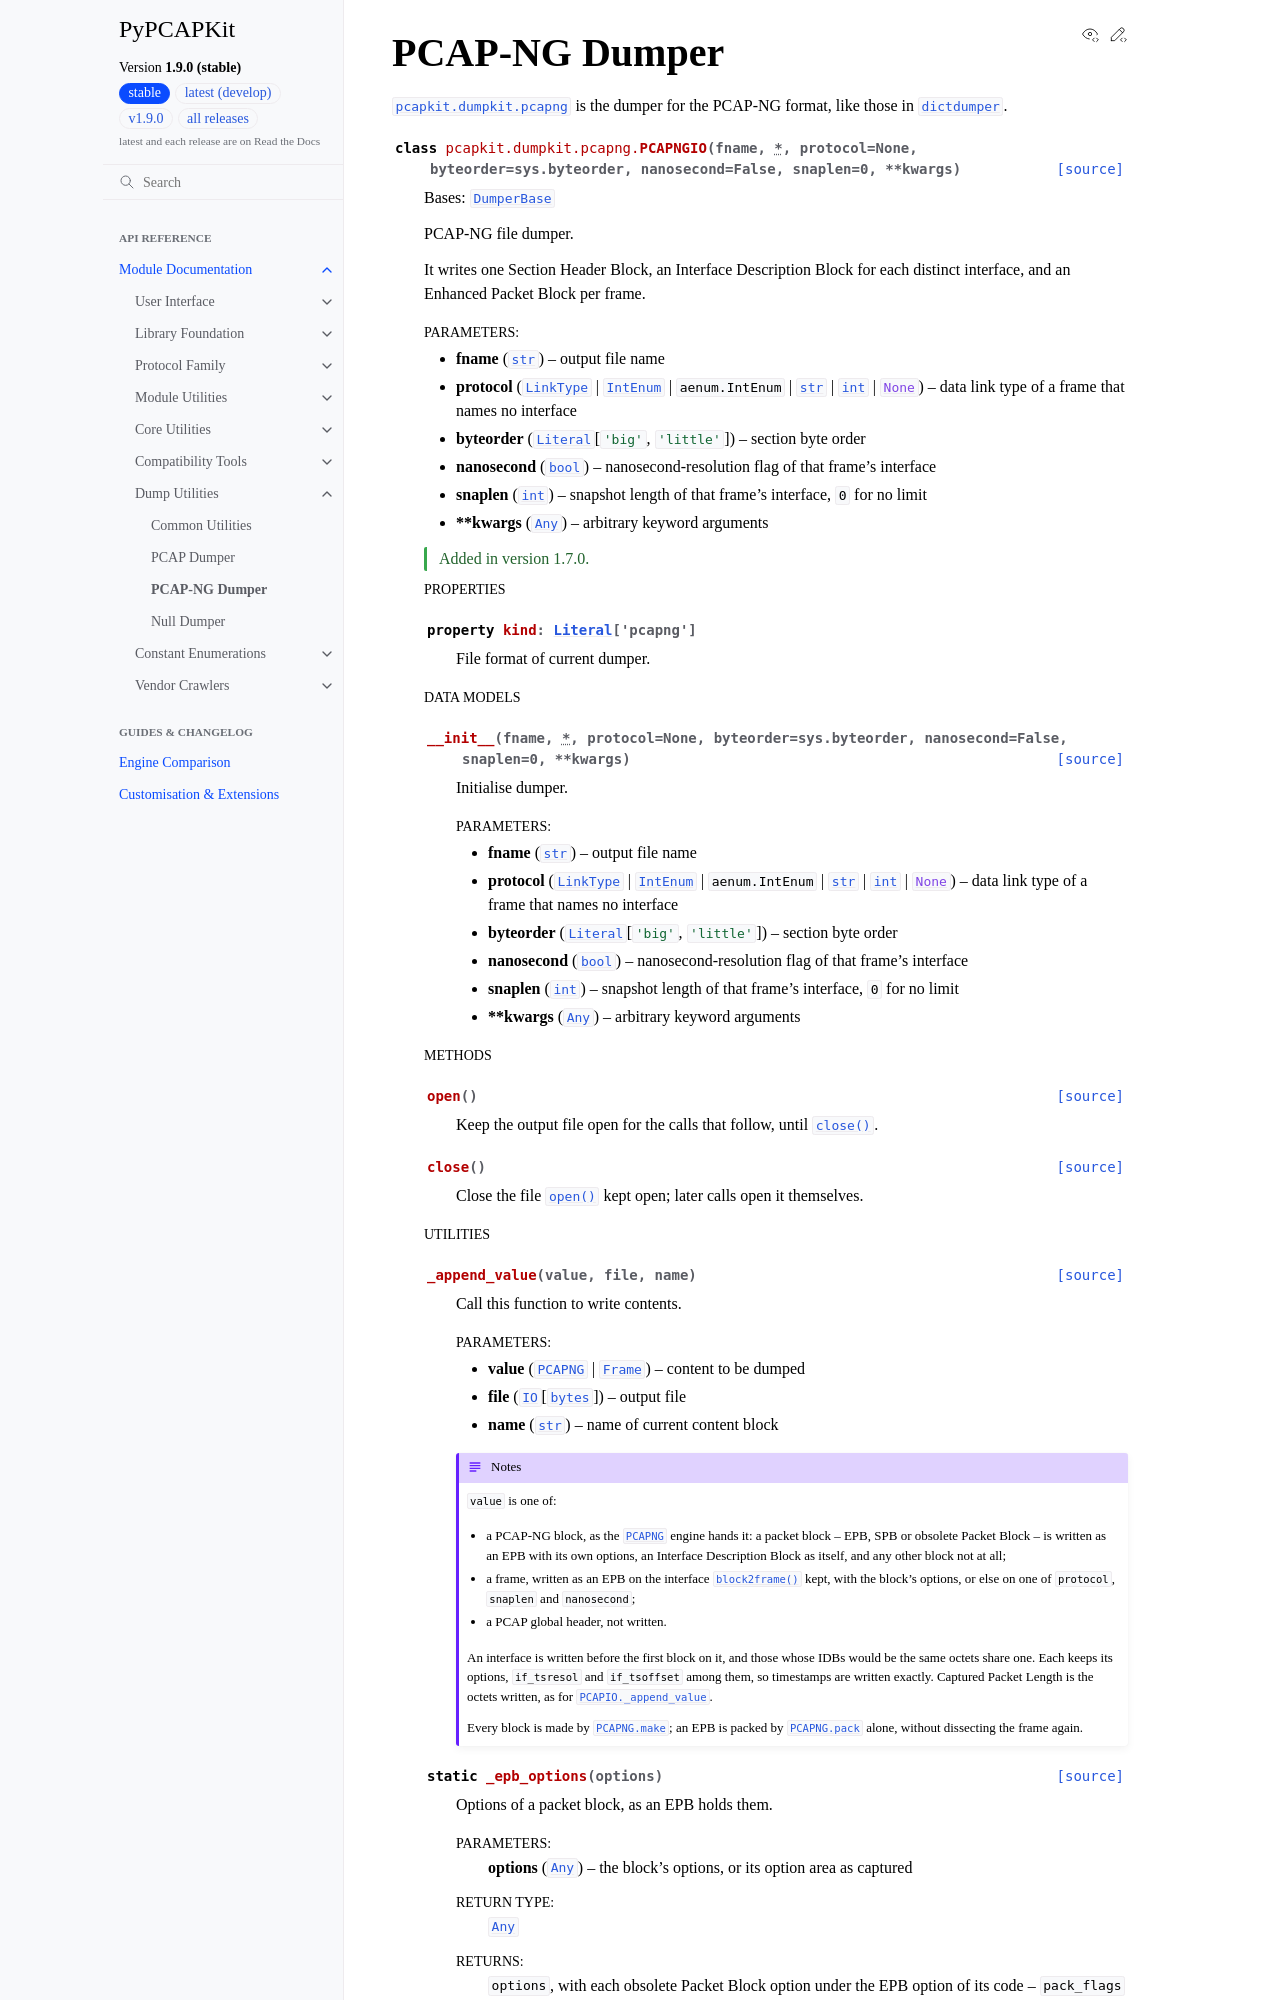

repository: JarryShaw/PyPCAPKit · page: pcapkit/dumpkit/pcapng.html · generator: sphinx

PCAP-NG Dumper
==============

.. module:: pcapkit.dumpkit.pcapng

:mod:`pcapkit.dumpkit.pcapng` is the dumper for the PCAP-NG format, like those in
:mod:`dictdumper`.

.. autoclass:: pcapkit.dumpkit.pcapng.PCAPNGIO
   :no-members:
   :show-inheritance:

   .. rubric:: Properties

   .. autoproperty:: kind

   .. rubric:: Data Models

   .. automethod:: __init__

   .. rubric:: Methods

   .. automethod:: open
   .. automethod:: close
